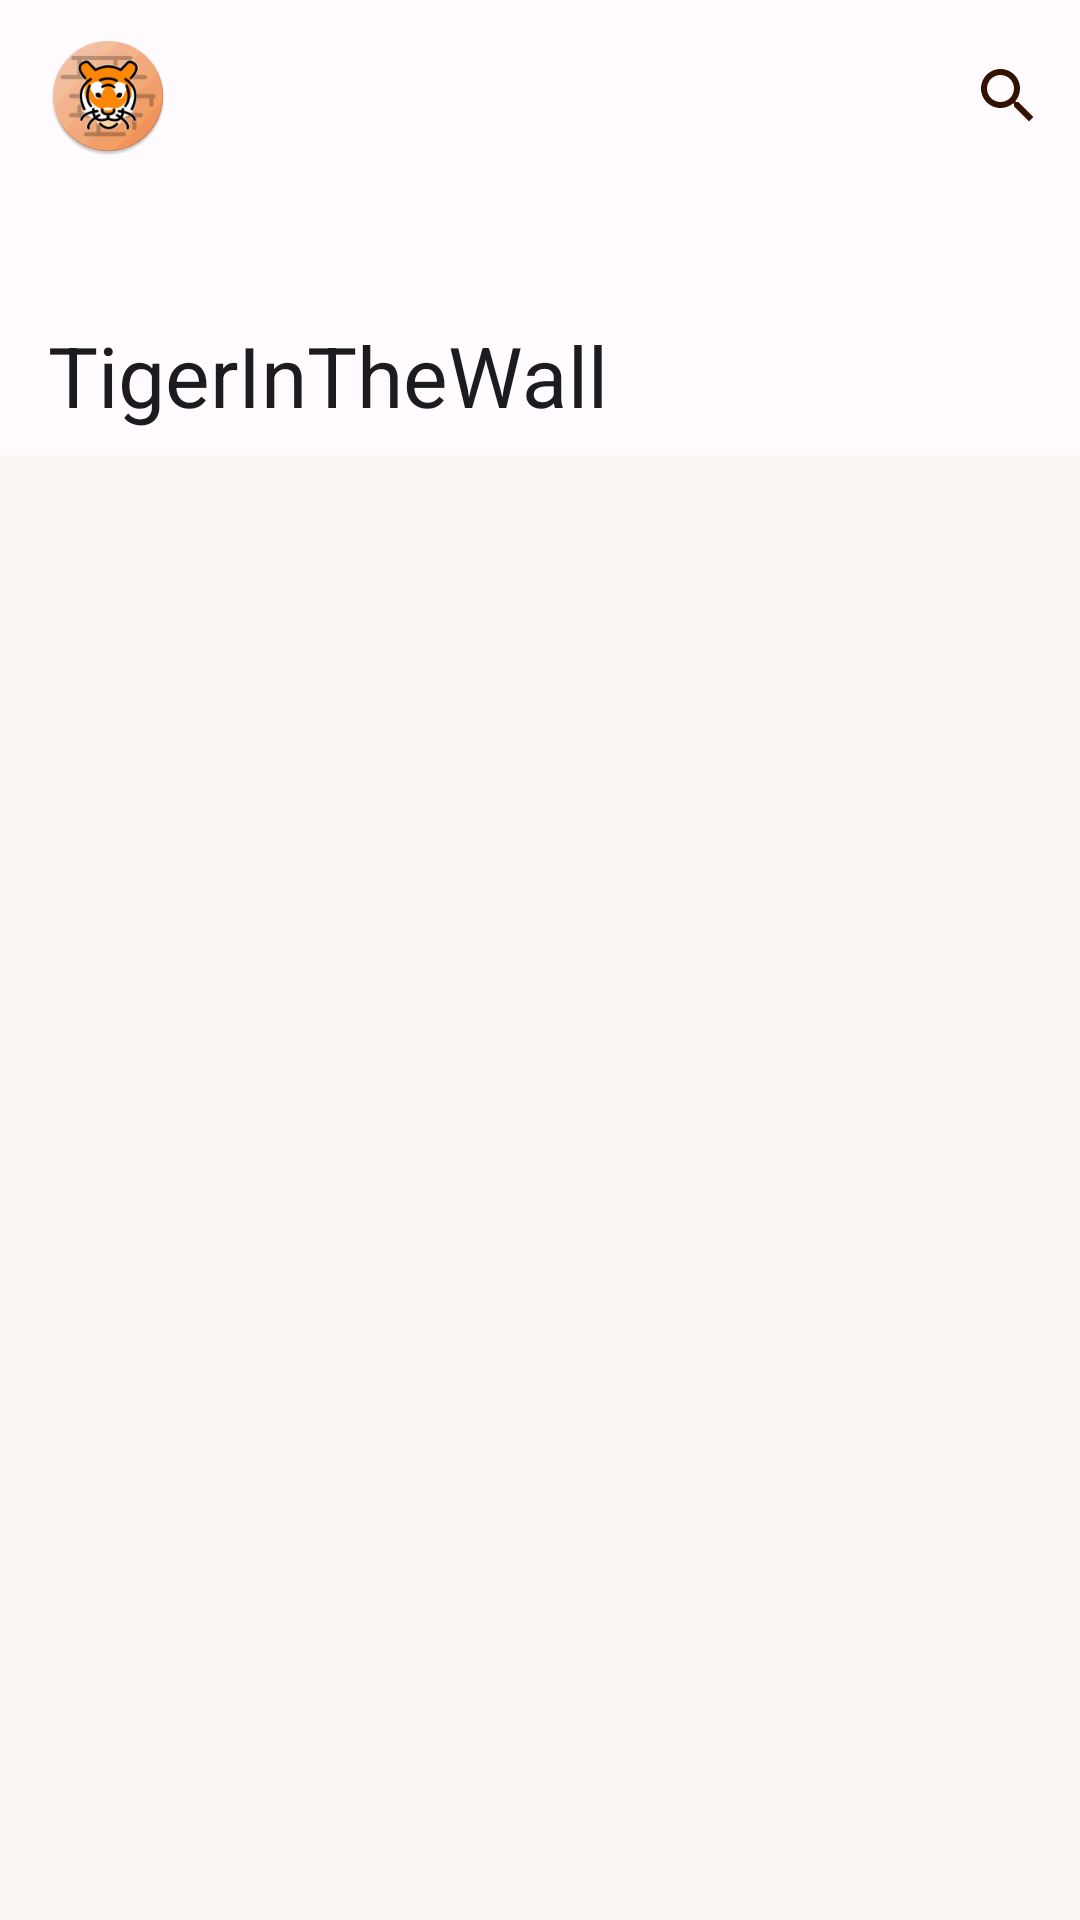

Produce the Android XML layout that renders to this screen, including the resource entries it uses.
<!-- AndroidManifest.xml: application theme TigerBeanstTheme.TigerColor -->
<!-- res/layout/header_main.xml -->
<?xml version="1.0" encoding="utf-8"?>
<androidx.constraintlayout.widget.ConstraintLayout xmlns:android="http://schemas.android.com/apk/res/android"
    xmlns:app="http://schemas.android.com/apk/res-auto"
    xmlns:tools="http://schemas.android.com/tools"
    android:layout_width="match_parent"
    android:layout_height="wrap_content"
    tools:ignore="ContentDescription">

    <com.google.android.material.appbar.AppBarLayout
        android:layout_width="match_parent"
        android:layout_height="wrap_content"
        android:fitsSystemWindows="true"
        app:layout_constraintEnd_toEndOf="parent"
        app:layout_constraintStart_toStartOf="parent"
        app:layout_constraintTop_toTopOf="parent">

        <com.google.android.material.appbar.CollapsingToolbarLayout
            style="?attr/collapsingToolbarLayoutLargeStyle"
            android:layout_width="match_parent"
            android:layout_height="?attr/collapsingToolbarLayoutLargeSize"

            app:contentScrim="?attr/colorPrimary"
            app:layout_scrollFlags="scroll|exitUntilCollapsed|snap">

            <com.google.android.material.appbar.MaterialToolbar
                android:id="@+id/toolbar"
                android:layout_width="match_parent"
                android:layout_height="?attr/actionBarSize"
                android:elevation="0dp"
                app:layout_collapseMode="pin"
                app:menu="@menu/manager_intent_bar"
                app:title="@string/app_name" >
                <ImageView
                    android:layout_width="40dp"
                    android:layout_height="40dp"
                    android:src="@drawable/ic_launcher_round"
                    />
            </com.google.android.material.appbar.MaterialToolbar>
        </com.google.android.material.appbar.CollapsingToolbarLayout>
    </com.google.android.material.appbar.AppBarLayout>
</androidx.constraintlayout.widget.ConstraintLayout>
<!-- resources referenced by this layout -->
<resources>
  <string name="app_name">TigerInTheWall</string>
  <style name="BottomSheetModal" parent="Widget.Material3.BottomSheet.Modal">
          <item name="android:windowTranslucentNavigation">true</item>
          <item name="android:navigationBarColor" tools:ignore="NewApi">@android:color/transparent</item>
      </style>
  <color name="md_theme_light_primary">#672A00</color>
  <color name="md_theme_light_onPrimary">#FFFFFF</color>
  <color name="md_theme_light_primaryContainer">#FFDBC9</color>
  <color name="md_theme_light_onPrimaryContainer">#351000</color>
  <color name="md_theme_light_secondary">#F6E1D4</color>
  <color name="md_theme_light_onSecondary">#C74C10</color>
  <color name="md_theme_light_secondaryContainer">#FFDBC9</color>
  <color name="md_theme_light_onSecondaryContainer">#351000</color>
  <color name="md_theme_light_tertiary">#885200</color>
  <color name="md_theme_light_onTertiary">#FFFFFF</color>
  <color name="md_theme_light_tertiaryContainer">#33FFA67E</color>
  <color name="md_theme_light_onTertiaryContainer">#601F00</color>
  <color name="md_theme_light_error">#B3261E</color>
  <color name="md_theme_light_errorContainer">#F9DEDC</color>
  <color name="md_theme_light_onError">#FFFFFF</color>
  <color name="md_theme_light_onErrorContainer">#410E0B</color>
  <color name="md_theme_light_background">#FAF4F2</color>
  <color name="md_theme_light_onBackground">#331202</color>
  <color name="md_theme_light_surface">#FFFBFE</color>
  <color name="md_theme_light_onSurface">#1C1B1F</color>
  <color name="md_theme_light_surfaceVariant">#E7E0EC</color>
  <color name="md_theme_light_onSurfaceVariant">#49454F</color>
  <color name="md_theme_light_outline">#79747E</color>
  <color name="md_theme_light_inverseOnSurface">#F4EFF4</color>
  <color name="md_theme_light_inverseSurface">#313033</color>
  <color name="md_theme_light_inversePrimary">#FFB690</color>
  <color name="md_theme_light_shadow">#000000</color>
  <color name="md_theme_light_primaryInverse">#FFB690</color>
</resources>
